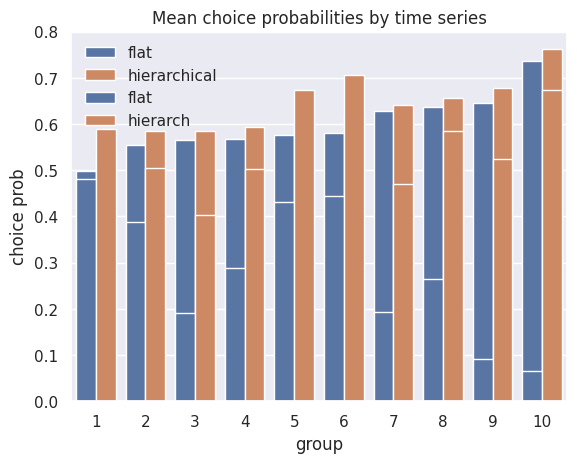

Recreate this plot in Python.
import numpy as np
import pandas as pd
import seaborn as sns


# sns.set_theme(style="whitegrid")
sns.set(style="darkgrid")
import matplotlib.pyplot as plt


# PLOT 1

n_groups = 10
flat_pcts = [0.555, 0.637, 0.629, 0.568, 0.565, 0.498, 0.736, 0.646, 0.58, 0.576]
hierarchical_pcts = [
    0.585,
    0.657,
    0.642,
    0.594,
    0.584,
    0.526,
    0.762,
    0.679,
    0.621,
    0.604,
]

flat_pcts_sorted = [flat_pcts[i] for i in np.argsort(flat_pcts)]
hierarchical_pcts_sorted_the_same_way = [
    hierarchical_pcts[i] for i in np.argsort(flat_pcts)
]

choice_probs = flat_pcts_sorted + hierarchical_pcts_sorted_the_same_way
model_type = ["flat"] * n_groups + ["hierarchical"] * n_groups
group_ids = [i + 1 for i in range(n_groups)] * 2

df = pd.DataFrame(
    {
        "group": pd.Series(group_ids),
        "choice prob": pd.Series(choice_probs),
        "model_type": pd.Series(model_type),
    }
)

ax = sns.barplot(x="group", y="choice prob", hue="model_type", data=df)


plt.title("Mean choice probabilities by time series")
plt.show()

# PLOT 2
n_groups = 10
flat_pcts = [0.388, 0.288, 0.194, 0.0659, 0.482, 0.192, 0.092, 0.444, 0.431, 0.264]
hierarchical_pcts = [0.504, 0.503, 0.47, 0.674, 0.59, 0.403, 0.525, 0.706, 0.674, 0.585]
diff_in_pcts = np.array(hierarchical_pcts) - np.array(flat_pcts)


hierarchical_pcts_sorted = [hierarchical_pcts[i] for i in np.argsort(diff_in_pcts)]
flat_pcts_sorted = [flat_pcts[i] for i in np.argsort(diff_in_pcts)]

choice_probs = flat_pcts_sorted + hierarchical_pcts_sorted
# choice_probs =  flat_pcts + hierarchical_pcts
model_type = ["flat"] * n_groups + ["hierarch"] * n_groups
group_ids = [i + 1 for i in range(n_groups)] * 2

df = pd.DataFrame(
    {
        "sequence id": pd.Series(group_ids),
        "probability": pd.Series(choice_probs),
        "model_type": pd.Series(model_type),
    }
)

ax = sns.barplot(x="sequence id", y="probability", hue="model_type", data=df)
# https://stackoverflow.com/questions/4700614/how-to-put-the-legend-out-of-the-plot
# we can supply a rectangle box that the whole subplots area (including legend) will fit into
# plt.tight_layout(rect=[0, 0, 0.8, 0.95])
# plt.legend(title="Model", bbox_to_anchor=(1.05, 1), loc=2, borderaxespad=0.)
# plt.title("Mean probability across occurrences of the RAREST overall category")
plt.legend(loc="upper left", frameon=False)
plt.show()
